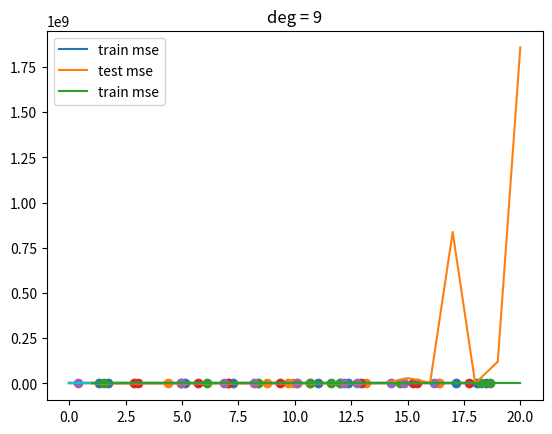

The matplotlib source for this figure:
import numpy as np
import matplotlib.pyplot as plt

def make_poly(X, deg):
    N = len(X)
    data = [np.ones(N)]
    for d in range(deg):
        data.append(X**(d+1))
    return np.stack(data).T

def fit(X, Y):
    w = np.linalg.solve(X.T.dot(X), X.T.dot(Y))
    return w

def fit_and_display(X, Y, sample, deg):
    N = len(X)
    train_idx = np.random.choice(N, int(N*sample))
    X_train = X[train_idx]
    Y_train = Y[train_idx]

    # fit polynomial regression
    X_train_poly = make_poly(X_train, deg)
    w = fit(X_train_poly, Y_train)

    # display the polynomial regression
    X_poly = make_poly(X, deg)
    Y_hat = X_poly.dot(w)
    plt.plot(X, Y)
    plt.plot(X, Y_hat)
    plt.scatter(X_train, Y_train)
    plt.title("deg = %d" % deg)
    plt.show()

def get_mse(Y, Y_hat):
    d = Y - Y_hat
    return d.dot(d) / len(d)

def plot_train_vs_test_curves(X, Y, sample=0.2, max_deg=20):
    N = len(X)
    train_idx = np.random.choice(N, int(N*sample))
    X_train = X[train_idx]
    Y_train = Y[train_idx]

    test_idx = list(set(range(N)) - set(train_idx))
    X_test = X[test_idx]
    Y_test = Y[test_idx]

    mse_trains = []
    mse_tests = []
    degs = range(1, max_deg+1)
    for deg in degs:
        X_train_poly = make_poly(X_train, deg)
        w = fit(X_train_poly, Y_train)
        Y_hat_train = X_train_poly.dot(w)

        X_test_poly = make_poly(X_test, deg)
        Y_hat_test = X_test_poly.dot(w)

        mse_trains.append(get_mse(Y_train, Y_hat_train))
        mse_tests.append(get_mse(Y_test, Y_hat_test))
    
    # look at train vs test curves
    plt.plot(degs, mse_trains, label="train mse")
    plt.plot(degs, mse_tests, label="test mse")
    plt.legend()
    plt.show()

    # look at train curve by itself
    plt.plot(degs, mse_trains, label="train mse")
    plt.legend()
    plt.show()

# make up some data looking like a sine wave
N = 100
X = np.linspace(0, 6*np.pi, N)
Y = np.sin(X)

# fit regresion and display for different degree polynomials
sample = 0.1 # using 10% of data for training
for deg in range(5,10):
    fit_and_display(X, Y, sample, deg)

# look at the train vs test learning curves
plot_train_vs_test_curves(X, Y, sample=sample, max_deg=20)
